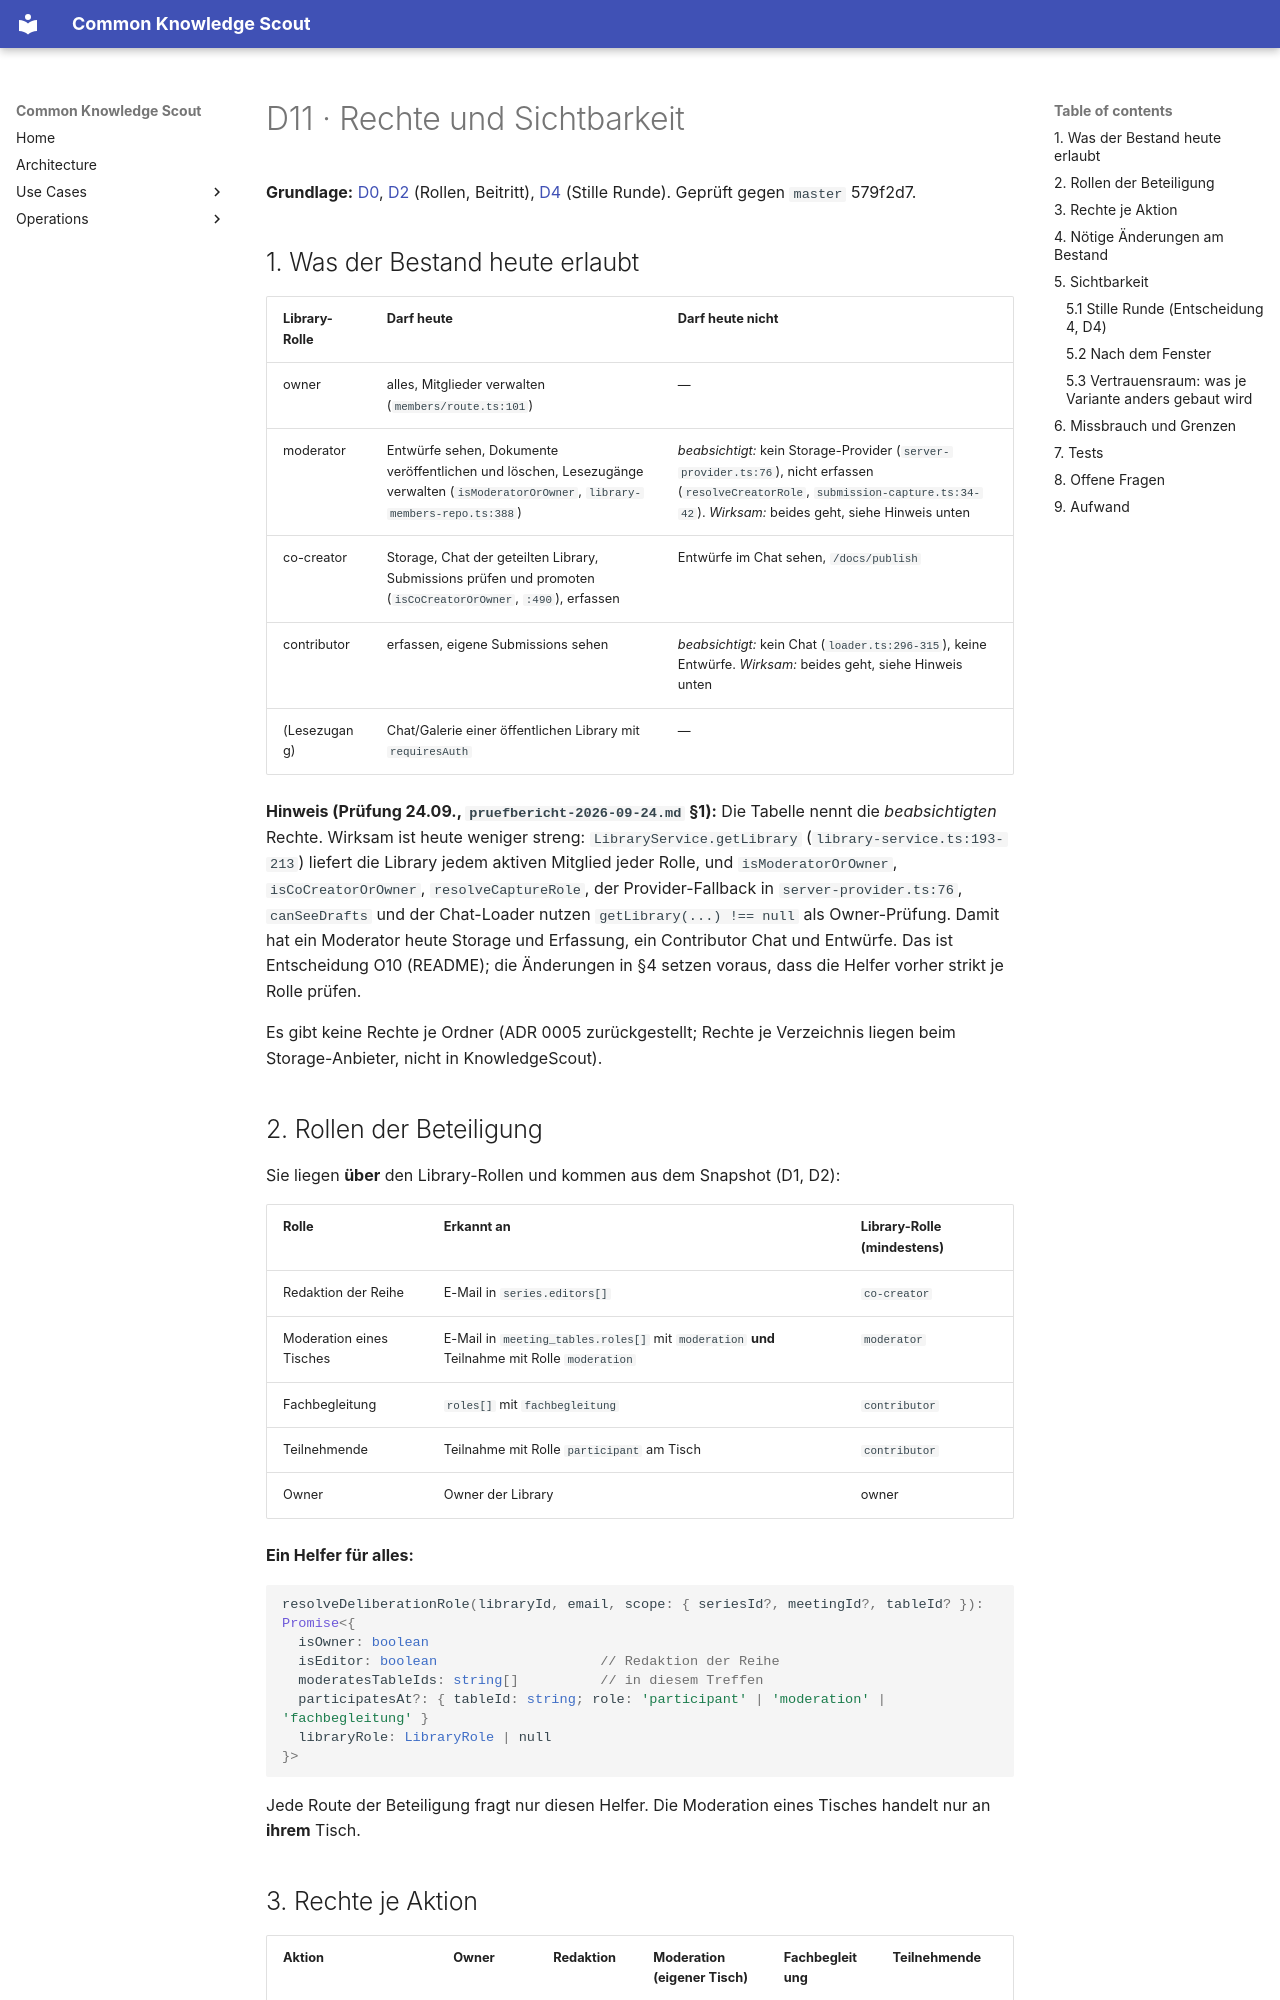

repository: bCommonsLAB/CommonKnowledgeScout · page: plans/beteiligung/d11-rechte-und-sichtbarkeit.plan.html · generator: mkdocs

---
name: d11-rechte-und-sichtbarkeit
overview: "Detailkonzept D11: Wer darf was, wer sieht was wann. Rollenmodell der Beteiligung über den Library-Rollen (Redaktion, Moderation je Tisch, Fachbegleitung, Teilnehmende), ein Helfer resolveDeliberationRole, die nötigen Änderungen am Bestand (Erfassen für Moderation, Chat für Contributors, Protokoll-Kanal app, Storage-Zugang beim Fensterschluss), Stille Runde, Vertrauensraum V1–V3 mit Bauunterschieden."
vorhaben: [26.05 SHF Nachhaltigkeit, 24.09 KnowledgeScout]
status: konzept
---

# D11 · Rechte und Sichtbarkeit

**Grundlage:** [D0](../beteiligung-objektmodell-original-und-kopie.plan.md),
[D2](d02-organisationen-und-personen.plan.md) (Rollen, Beitritt),
[D4](d04-tisch-laufzeit.plan.md) (Stille Runde). Geprüft gegen `master`
579f2d7.

## 1. Was der Bestand heute erlaubt

| Library-Rolle | Darf heute | Darf heute nicht |
|---|---|---|
| owner | alles, Mitglieder verwalten (`members/route.ts:101`) | — |
| moderator | Entwürfe sehen, Dokumente veröffentlichen und löschen, Lesezugänge verwalten (`isModeratorOrOwner`, `library-members-repo.ts:388`) | *beabsichtigt:* kein Storage-Provider (`server-provider.ts:76`), nicht erfassen (`resolveCreatorRole`, `submission-capture.ts:34-42`). *Wirksam:* beides geht, siehe Hinweis unten |
| co-creator | Storage, Chat der geteilten Library, Submissions prüfen und promoten (`isCoCreatorOrOwner`, `:490`), erfassen | Entwürfe im Chat sehen, `/docs/publish` |
| contributor | erfassen, eigene Submissions sehen | *beabsichtigt:* kein Chat (`loader.ts:296-315`), keine Entwürfe. *Wirksam:* beides geht, siehe Hinweis unten |
| (Lesezugang) | Chat/Galerie einer öffentlichen Library mit `requiresAuth` | — |

**Hinweis (Prüfung 24.09., `pruefbericht-2026-09-24.md` §1):** Die
Tabelle nennt die *beabsichtigten* Rechte. Wirksam ist heute weniger
streng: `LibraryService.getLibrary` (`library-service.ts:193-213`) liefert
die Library jedem aktiven Mitglied jeder Rolle, und `isModeratorOrOwner`,
`isCoCreatorOrOwner`, `resolveCaptureRole`, der Provider-Fallback in
`server-provider.ts:76`, `canSeeDrafts` und der Chat-Loader nutzen
`getLibrary(...) !== null` als Owner-Prüfung. Damit hat ein Moderator
heute Storage und Erfassung, ein Contributor Chat und Entwürfe. Das ist
Entscheidung O10 (README); die Änderungen in §4 setzen voraus, dass die
Helfer vorher strikt je Rolle prüfen.

Es gibt keine Rechte je Ordner (ADR 0005 zurückgestellt; Rechte je
Verzeichnis liegen beim Storage-Anbieter, nicht in KnowledgeScout).
